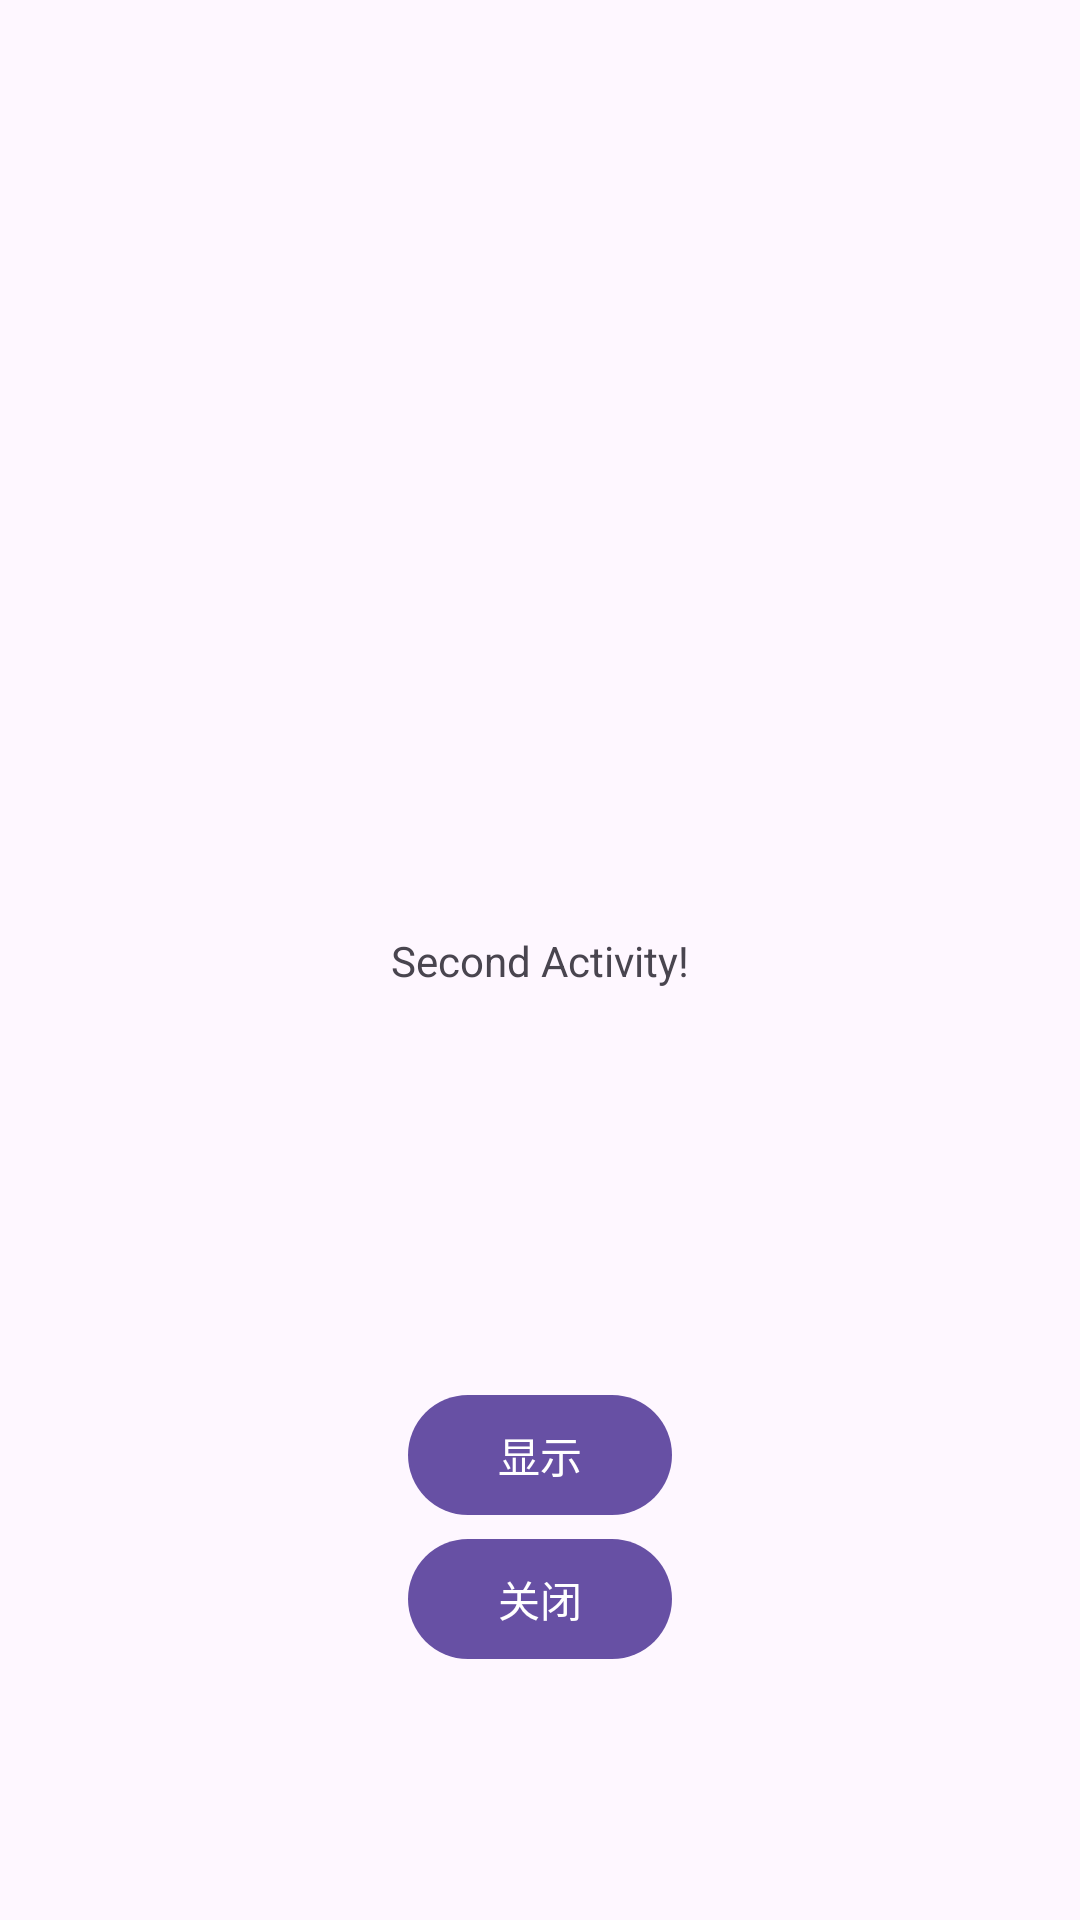

Reconstruct the res/layout file that produces this screen, plus the resources it refers to.
<!-- AndroidManifest.xml: application theme Theme.FloatDemoJava -->
<!-- res/layout/activity_second.xml -->
<?xml version="1.0" encoding="utf-8"?>
<androidx.constraintlayout.widget.ConstraintLayout xmlns:android="http://schemas.android.com/apk/res/android"
    xmlns:app="http://schemas.android.com/apk/res-auto"
    xmlns:tools="http://schemas.android.com/tools"
    android:layout_width="match_parent"
    android:layout_height="match_parent"
    tools:context=".MainActivity">

    <TextView
        android:id="@+id/tv"
        android:layout_width="wrap_content"
        android:layout_height="wrap_content"
        android:text="Second Activity!"
        app:layout_constraintBottom_toBottomOf="parent"
        app:layout_constraintEnd_toEndOf="parent"
        app:layout_constraintStart_toStartOf="parent"
        app:layout_constraintTop_toTopOf="parent" />

    <com.google.android.material.button.MaterialButton
        android:id="@+id/bt"
        android:layout_width="wrap_content"
        android:layout_height="wrap_content"
        android:text="显示"
        app:layout_constraintEnd_toEndOf="parent"
        app:layout_constraintStart_toStartOf="parent"
        app:layout_constraintBottom_toBottomOf="parent"
        app:layout_constraintTop_toBottomOf="@+id/tv"/>

    <com.google.android.material.button.MaterialButton
        android:id="@+id/bt2"
        android:layout_width="wrap_content"
        android:layout_height="wrap_content"
        android:text="关闭"
        app:layout_constraintEnd_toEndOf="parent"
        app:layout_constraintStart_toStartOf="parent"
        app:layout_constraintTop_toBottomOf="@+id/bt"/>


</androidx.constraintlayout.widget.ConstraintLayout>
<!-- resources referenced by this layout -->
<resources>
  <style name="Theme.FloatDemoJava" parent="Base.Theme.FloatDemoJava" />
  <style name="Base.Theme.FloatDemoJava" parent="Theme.Material3.DayNight.NoActionBar">
          
          
      </style>
</resources>
